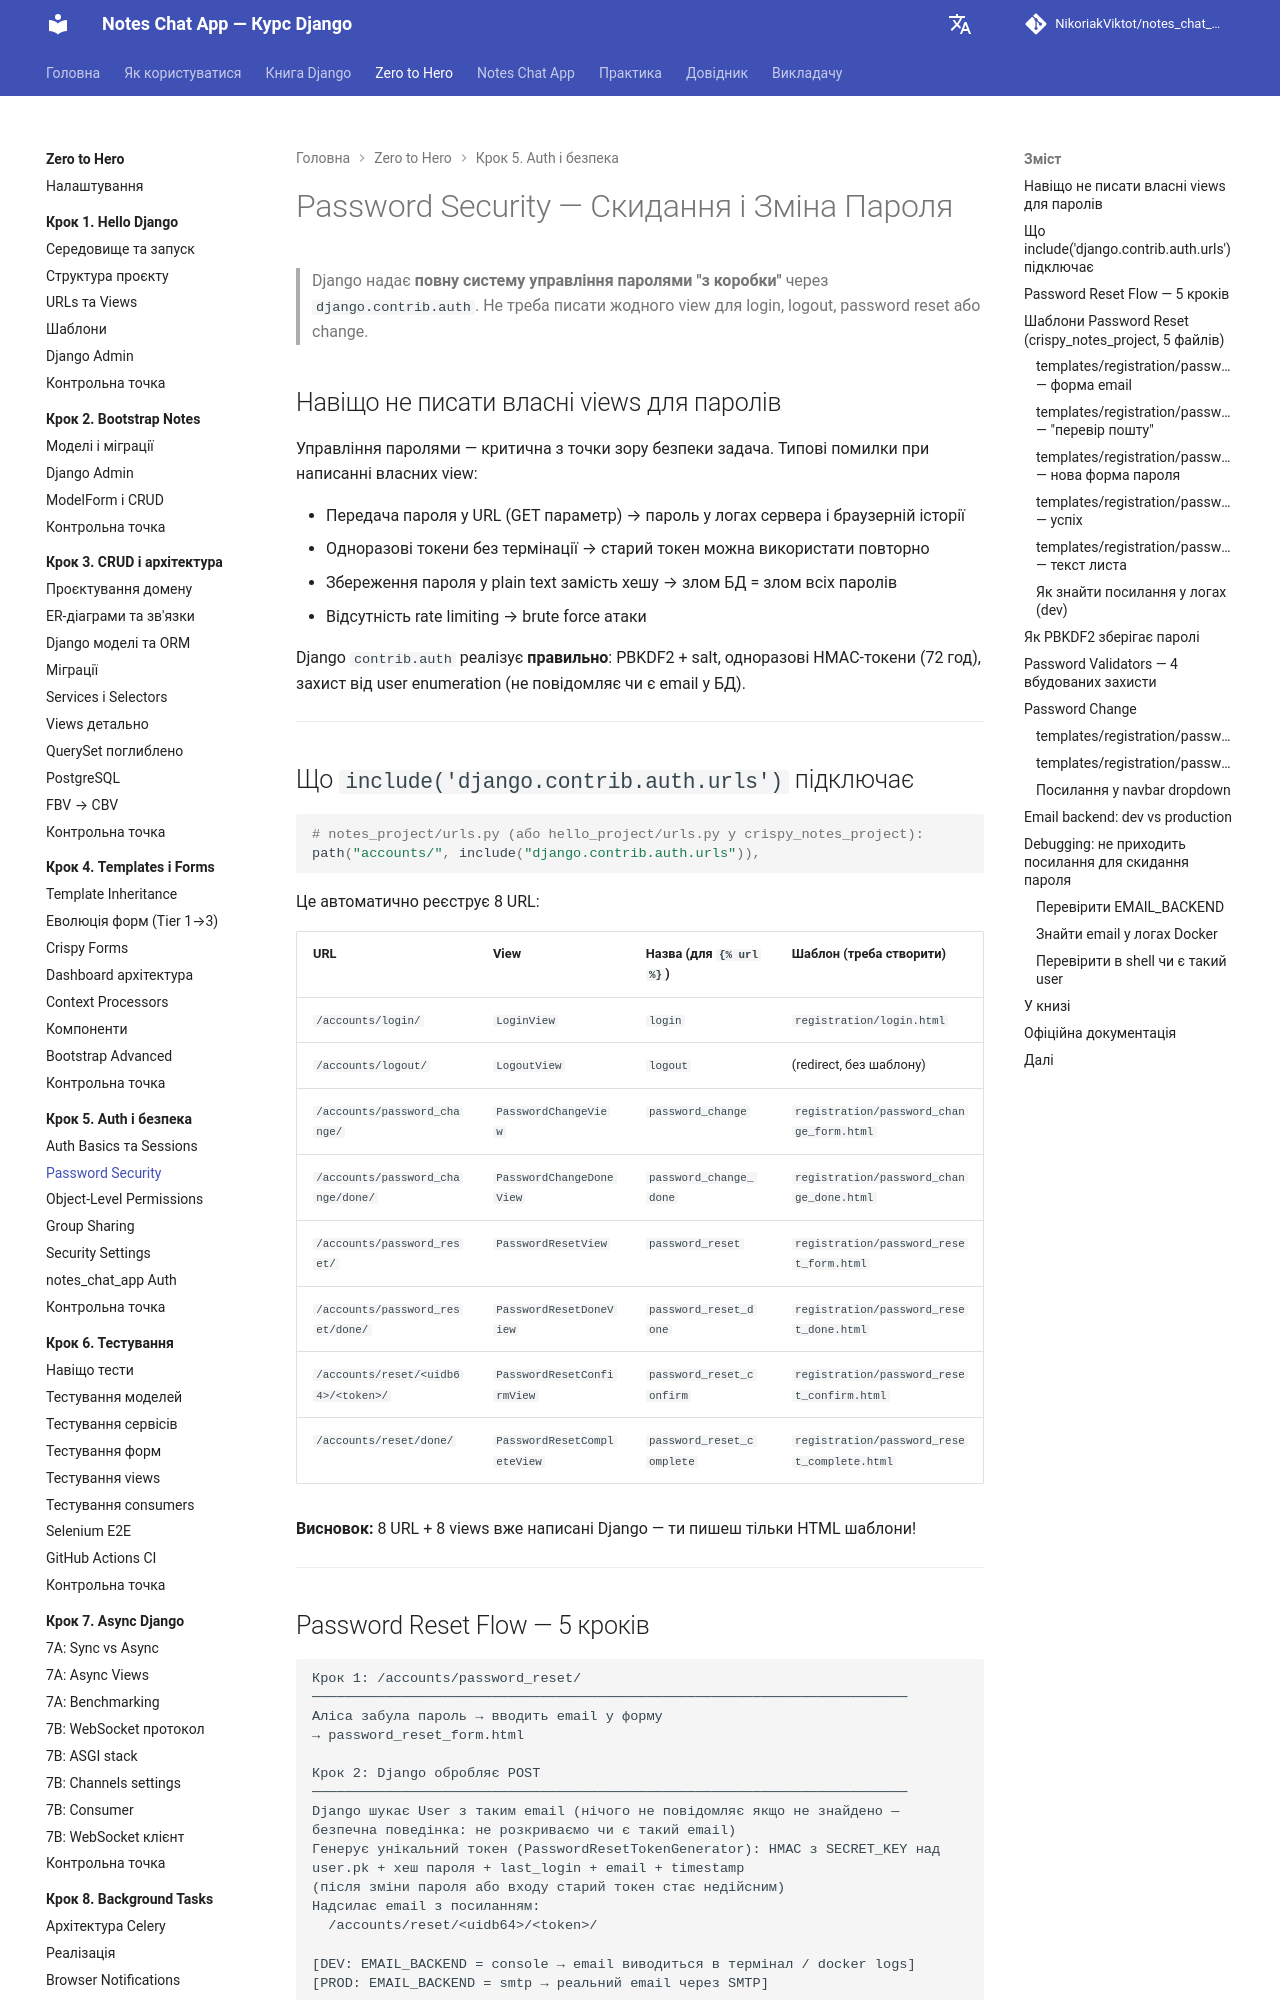

repository: NikoriakViktot/notes_chat_app · page: tutorials/05_auth_and_security/password_security/index.html · generator: mkdocs

# Password Security — Скидання і Зміна Пароля

> Django надає **повну систему управління паролями "з коробки"** через `django.contrib.auth`.
> Не треба писати жодного view для login, logout, password reset або change.

## Навіщо не писати власні views для паролів

Управління паролями — критична з точки зору безпеки задача. Типові помилки при написанні власних view:

- Передача пароля у URL (GET параметр) → пароль у логах сервера і браузерній історії
- Одноразові токени без термінації → старий токен можна використати повторно
- Збереження пароля у plain text замість хешу → злом БД = злом всіх паролів
- Відсутність rate limiting → brute force атаки

Django `contrib.auth` реалізує **правильно**: PBKDF2 + salt, одноразові HMAC-токени (72 год), захист від user enumeration (не повідомляє чи є email у БД).

---

## Що `include('django.contrib.auth.urls')` підключає

```python
# notes_project/urls.py (або hello_project/urls.py у crispy_notes_project):
path("accounts/", include("django.contrib.auth.urls")),
```

Це автоматично реєструє 8 URL:

| URL | View | Назва (для `{% url %}`) | Шаблон (треба створити) |
|-----|------|------------------------|------------------------|
| `/accounts/login/` | `LoginView` | `login` | `registration/login.html` |
| `/accounts/logout/` | `LogoutView` | `logout` | (redirect, без шаблону) |
| `/accounts/password_change/` | `PasswordChangeView` | `password_change` | `registration/password_change_form.html` |
| `/accounts/password_change/done/` | `PasswordChangeDoneView` | `password_change_done` | `registration/password_change_done.html` |
| `/accounts/password_reset/` | `PasswordResetView` | `password_reset` | `registration/password_reset_form.html` |
| `/accounts/password_reset/done/` | `PasswordResetDoneView` | `password_reset_done` | `registration/password_reset_done.html` |
| `/accounts/reset/<uidb64>/<token>/` | `PasswordResetConfirmView` | `password_reset_confirm` | `registration/password_reset_confirm.html` |
| `/accounts/reset/done/` | `PasswordResetCompleteView` | `password_reset_complete` | `registration/password_reset_complete.html` |

**Висновок:** 8 URL + 8 views вже написані Django — ти пишеш тільки HTML шаблони!

---
